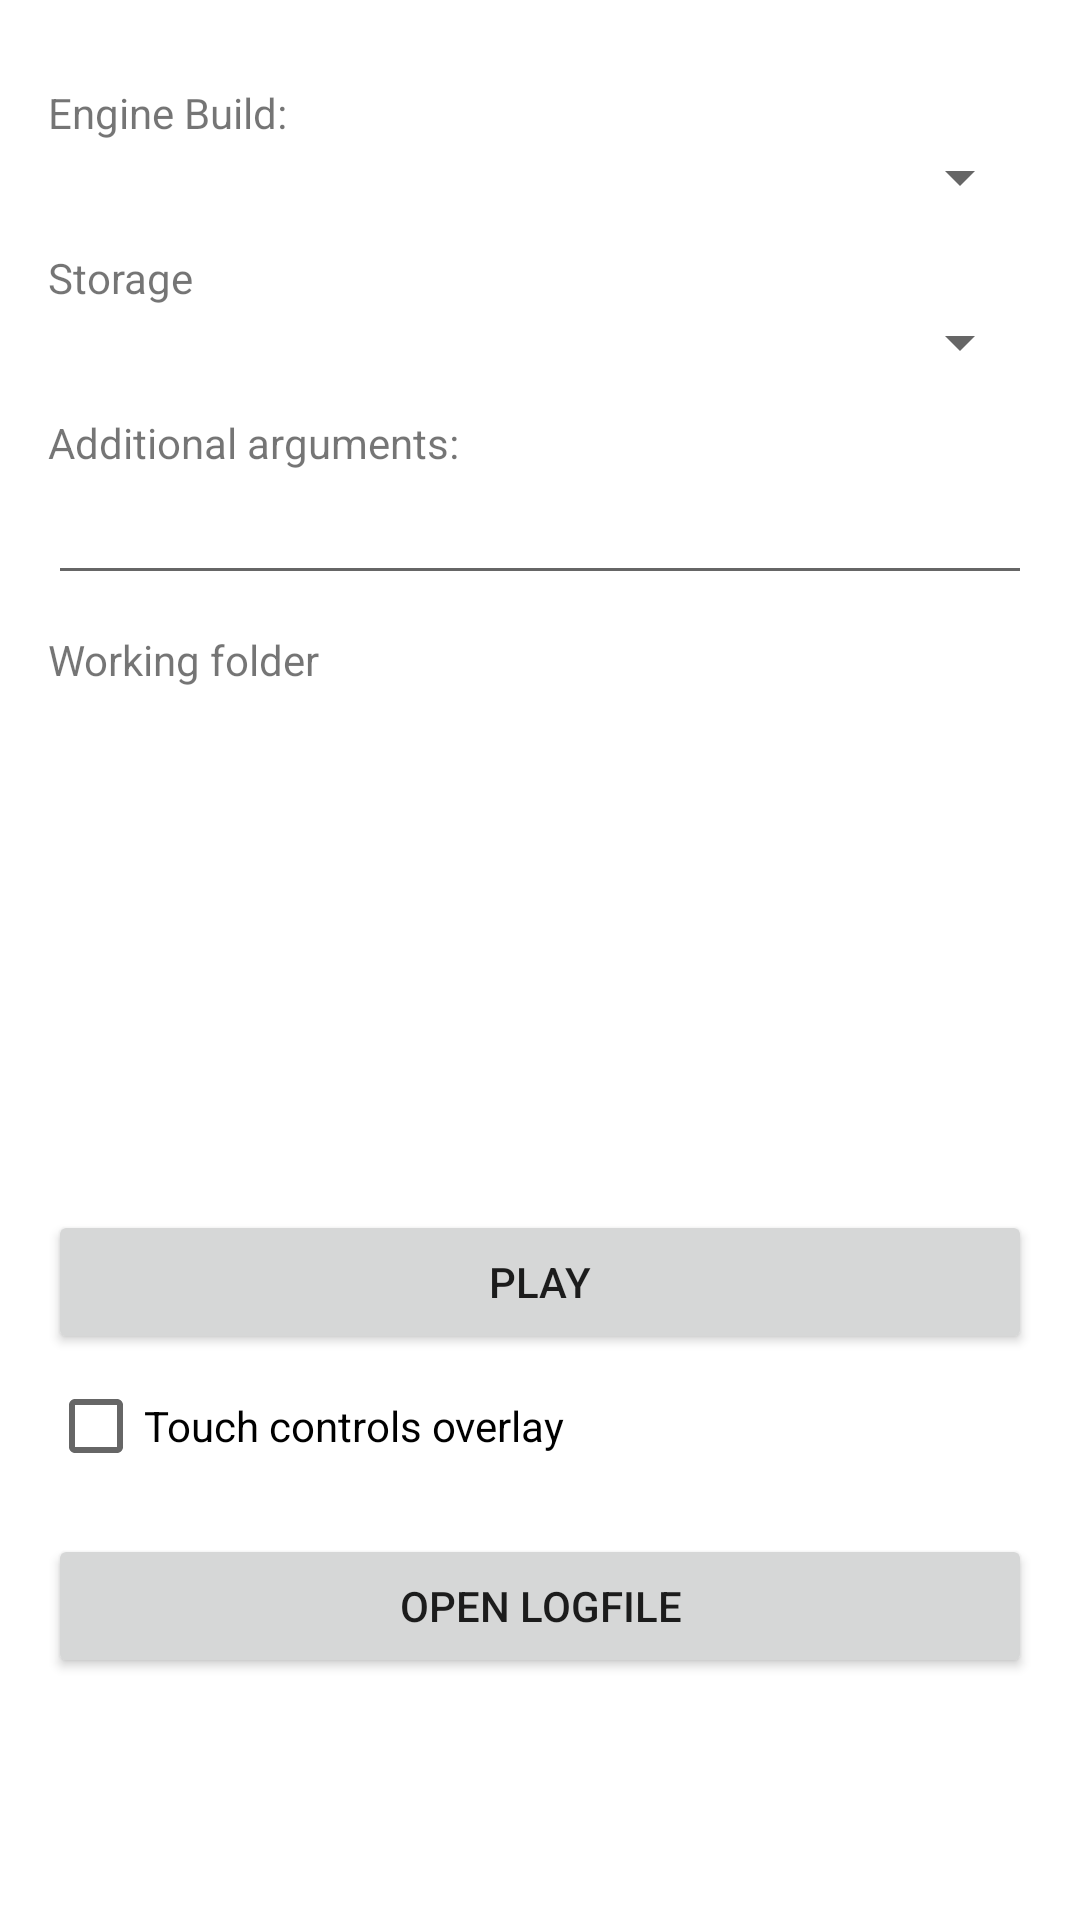

The Android layout XML behind this screen, and the referenced resources:
<!-- AndroidManifest.xml: application theme Theme.FSOWrapper -->
<!-- res/layout/activity_main.xml -->
<?xml version="1.0" encoding="utf-8"?>
<LinearLayout xmlns:android="http://schemas.android.com/apk/res/android"
    android:id="@+id/root"
    android:layout_width="match_parent"
    android:layout_height="match_parent"
    android:padding="16dp"
    android:orientation="vertical">

	<TextView
    android:layout_width="match_parent"
    android:layout_height="wrap_content"
    android:text="Engine Build:"
    android:layout_marginTop="12dp"/>

    <Spinner
	android:id="@+id/spEngine"
	android:layout_width="match_parent"
	android:layout_height="wrap_content" />

	<TextView
		android:layout_width="match_parent"
		android:layout_height="wrap_content"
		android:layout_marginTop="12dp"
		android:text="Storage" />

	<Spinner
    android:id="@+id/spWfolder"
    android:layout_width="match_parent"
    android:layout_height="wrap_content" />

	<TextView
    android:layout_width="match_parent"
    android:layout_height="wrap_content"
    android:text="Additional arguments:"
    android:layout_marginTop="12dp"/>

	<EditText
    android:id="@+id/etArgs"
    android:layout_width="match_parent"
    android:layout_height="wrap_content"
    android:inputType="text"
    android:singleLine="true"
    android:imeOptions="actionDone"/>
	
	<TextView
    android:layout_width="match_parent"
    android:layout_height="wrap_content"
    android:text="Working folder"
    android:layout_marginTop="12dp" />

	<ScrollView
    android:layout_width="match_parent"
    android:layout_height="150dp"
    android:fillViewport="true">

    <RadioGroup
        android:id="@+id/rgRootSubdir"
        android:layout_width="match_parent"
        android:layout_height="wrap_content"
        android:orientation="vertical"/>
	</ScrollView>

	<Button
		android:id="@+id/btnPlay"
		android:layout_width="match_parent"
		android:layout_height="wrap_content"
		android:layout_marginTop="24dp"
		android:text="Play" />

	<CheckBox
		android:id="@+id/touchControlsCheckBox"
		android:layout_width="match_parent"
		android:layout_height="wrap_content"
		android:text="Touch controls overlay" />

	<Button
    android:id="@+id/btnOpenLog"
    android:layout_width="match_parent"
    android:layout_height="wrap_content"
    android:text="Open Logfile"
    android:layout_marginTop="12dp"/>

</LinearLayout>
<!-- resources referenced by this layout -->
<resources>
  <style name="Theme.FSOWrapper" parent="Theme.MaterialComponents.DayNight.DarkActionBar">
          
          <item name="colorPrimary">@color/purple_500</item>
          <item name="colorPrimaryVariant">@color/purple_700</item>
          <item name="colorOnPrimary">@color/white</item>
          
          <item name="colorSecondary">@color/teal_200</item>
          <item name="colorSecondaryVariant">@color/teal_700</item>
          <item name="colorOnSecondary">@color/black</item>
          
          <item name="android:statusBarColor">?attr/colorPrimaryVariant</item>
          
      </style>
  <!-- not gathered from this repository: default colours our renderer supplied (Android Studio template values) -->
  <color name="purple_500">#FF6200EE</color>
  <color name="purple_700">#FF3700B3</color>
  <color name="teal_200">#FF03DAC5</color>
  <color name="teal_700">#FF018786</color>
  <color name="black">#FF000000</color>
  <color name="white">#FFFFFFFF</color>
</resources>
